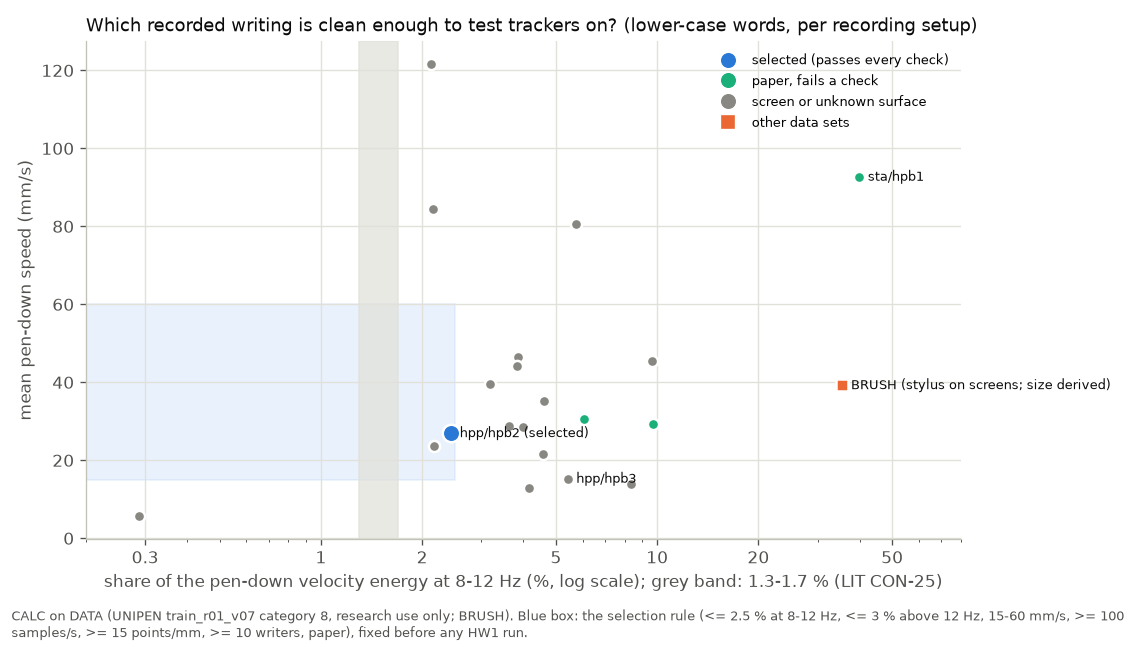

Data behind this chart, as committed beside it:
# CALC on DATA; rule {'share_8_12_max': …, 'share_above_12_max': 0.03, 'speed_mm_s': [15.0, 60.0], 'pps_min': 100.0, 'res_min_per_mm': 15.0, 'writers_min': 10, 'surface': 'paper'}
setup, device, surface, writers, lines, share_8_12_pct, speed_mm_s, share_above_12_pct, selected
aga/, , , 14, 77, 2.171, 23.58, 2.66, 0
apa/app, Wacom SD-510C, Apple monitor, 139, 139, 8.337, 13.84, 9.66, 0
apb/app, Wacom SD-510C, Apple monitor, 30, 30, 2.151, 84.57, 2.317, 0
apc/app, Prototype Newton 110, Non-backlit LCD, 183, 183, 9.675, 45.56, 4.398, 0
apd/app, Prototype Newton 110, Non-backlit LCD, 114, 114, 3.18, 39.57, 1.858, 0
ape/app, Prototype Newton 110, Non-backlit LCD, 3, 3, 3.631, 28.88, 2.262, 0
app/app, Wacom SD-510C, Apple monitor, 174, 174, 4.156, 13.01, 8.821, 0
art/, , , 5, 10, 0.2884, 5.639, 0.5243, 0
att/att0, WACOM HD-648A LCD Digitizer & 386 PC, Backlit LCD, 7, 40, 4.612, 35.29, 5.194, 0
cea/ced0, , , 1, 3, 3.858, 46.4, 2.97, 0
ceb/ced1, , , 1, 1, 4.004, 28.5, 3.01, 0
cec/ced2, , , 4, 13, 3.833, 44.28, 2.736, 0
ced/ced3, EPRI Gateway 2000 486/33C, , 31, 73, 4.562, 21.71, 6.276, 0
dar/dar2, CALCOMP DrawingBoard II, Paper, Ink, 2, 4, 9.693, 29.34, 10.77, 0
hpb/hpb5, Wacom 420-510C, Lined paper, direct inking by Pen., 6, 21, 6.043, 30.47, 6.671, 0
hpp/hpb2, Wacom 420-510C, Preprinted paper forms, direct inking by…, 14, 1335, 2.44, 26.94, 2.932, 1
hpp/hpb3, Wacom HD648A, Wacom backlit LCD screen (640x480)., 6, 305, 5.42, 15.24, 14.32, 0
lex/lex0, Concerto/Northgate/UNIQ PCs with WACOM P…, Inking:, 13, 162, 5.736, 80.71, 2.955, 0
scr/scr, , 640x480 VGA, 15, 15, 2.128, 121.7, 2.962, 0
sta/hpb1, Wacom 420-L, Lined paper, direct inking by Pen., 17, 22, 39.94, 92.69, 30.59, 0
BRUSH (stylus on screens; size derived), , , , , 35.58, 39.24, , 0
